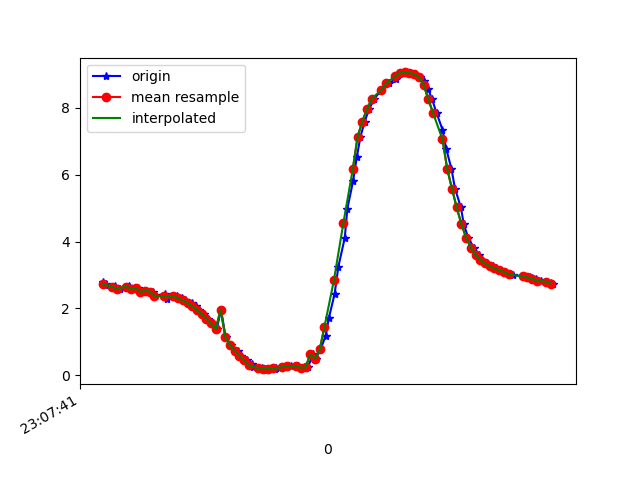

Values plotted in this chart, from the file beside it:
1617836861843, 532505379697972, 2.7927332, -4.3538194, 8.323756
1617836861849, 532505398928742, 2.702, -4.454, 8.301
1617836861854, 532505418159512, 2.718, -4.396, 8.327
1617836861889, 532505437390282, 2.61, -4.406, 8.356
1617836861893, 532505456621052, 2.678, -4.364, 8.356
1617836861912, 532505475851822, 2.588, -4.333, 8.4
1617836861951, 532505495082592, 2.666, -4.401, 8.34
1617836861954, 532505514313362, 2.646, -4.379, 8.358
1617836861979, 532505533544132, 2.589, -4.507, 8.308
1617836861992, 532505552774902, 2.616, -4.505, 8.3
1617836862018, 532505572005672, 2.494, -4.519, 8.331
1617836862026, 532505591236442, 2.535, -4.642, 8.25
1617836862055, 532505610467212, 2.505, -4.676, 8.24
1617836862063, 532505629697982, 2.378, -4.818, 8.196
1617836862104, 532505648928752, 2.443, -4.897, 8.13
1617836862110, 532505668159522, 2.356, -4.969, 8.112
1617836862114, 532505687515293, 2.283, -5.181, 7.999
1617836862143, 532505706746063, 2.357, -5.2, 7.965
1617836862156, 532505725976833, 2.368, -5.175, 7.978
1617836862175, 532505745207603, 2.301, -5.176, 7.997
1617836862189, 532505764438373, 2.24, -5.15, 8.031
1617836862217, 532505783669143, 2.163, -5.143, 8.057
1617836862234, 532505802899913, 2.065, -5.16, 8.071
1617836862247, 532505822130683, 1.953, -5.196, 8.076
1617836862271, 532505841361453, 1.832, -5.231, 8.082
1617836862285, 532505860592223, 1.698, -5.254, 8.096
1617836862309, 532505879822993, 1.551, -5.276, 8.112
1617836862324, 532505899053763, 1.393, -5.309, 8.118
1617836862342, 532505918284533, 1.966, -5.216, 8.06
1617836862361, 532505937515303, 1.154, -5.436, 8.072
1617836862385, 532505956746073, 0.8969, -5.522, 8.046
1617836862412, 532505975976843, 0.739, -5.555, 8.04
1617836862425, 532505995207613, 0.5887, -5.55, 8.056
1617836862451, 532506014438383, 0.4508, -5.527, 8.08
1617836862473, 532506033669153, 0.339, -5.499, 8.105
1617836862476, 532506052899923, 0.2597, -5.472, 8.126
1617836862516, 532506072130693, 0.2099, -5.452, 8.141
1617836862524, 532506091361463, 0.1855, -5.431, 8.155
1617836862549, 532506110592233, 0.1839, -5.401, 8.175
1617836862570, 532506129823003, 0.1976, -5.347, 8.21
1617836862574, 532506149053773, 0.2172, -5.27, 8.26
1617836862613, 532506168284543, 0.234, -5.184, 8.314
1617836862617, 532506187515313, 0.2506, -5.107, 8.36
1617836862637, 532506206746083, 0.2665, -5.044, 8.398
1617836862667, 532506225976853, 0.2723, -4.978, 8.437
1617836862669, 532506245207623, 0.2548, -4.903, 8.481
1617836862696, 532506264438393, 0.2304, -4.858, 8.508
1617836862710, 532506283669163, 0.2344, -4.9, 8.484
1617836862731, 532506302899933, 0.6415, -5.032, 8.385
1617836862743, 532506322130703, 0.4929, -4.93, 8.456
1617836862763, 532506341361473, 0.7736, -4.677, 8.577
1617836862785, 532506360592243, 1.176, -4.204, 8.774
1617836862799, 532506379823013, 1.726, -3.619, 8.943
1617836862823, 532506399053783, 2.438, -3.008, 9.003
1617836862839, 532506418284553, 3.251, -2.397, 8.929
1617836862866, 532506437515323, 4.114, -1.857, 8.699
1617836862877, 532506456746093, 4.986, -1.431, 8.315
1617836862901, 532506475976863, 5.804, -1.078, 7.823
1617836862917, 532506495207633, 6.527, -0.7255, 7.274
1617836862932, 532506514438403, 7.121, -0.3294, 6.724
1617836862950, 532506533669173, 7.588, 0.0846, 6.201
... 41 more rows
